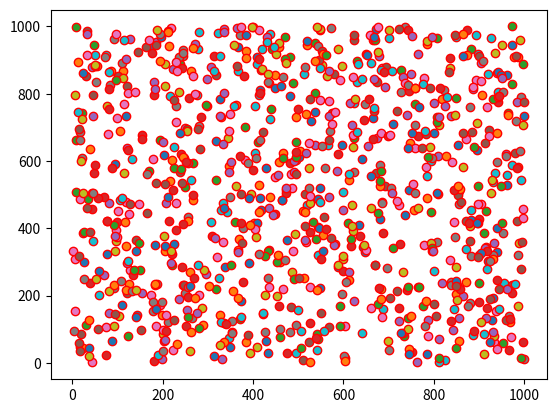

Write the Python code that produced this figure.
import os
import matplotlib.pyplot as plt
import random
import numpy as np


# def save(name='', fmt='png'):
#     pwd = os.getcwd()
#     iPath = './pictures/{}'.format(fmt)
#     if not os.path.exists(iPath):
#         os.mkdir(iPath)
#     os.chdir(iPath)
#     plt.savefig('{}.{}'.format(name, fmt), fmt='png')
#     os.chdir(pwd)
#     # plt.close()


fig = plt.figure()
for i in range(1000):
    plt.scatter(random.randint(1, 1000), random.randint(1, 1000), edgecolors='red')

plt.show()